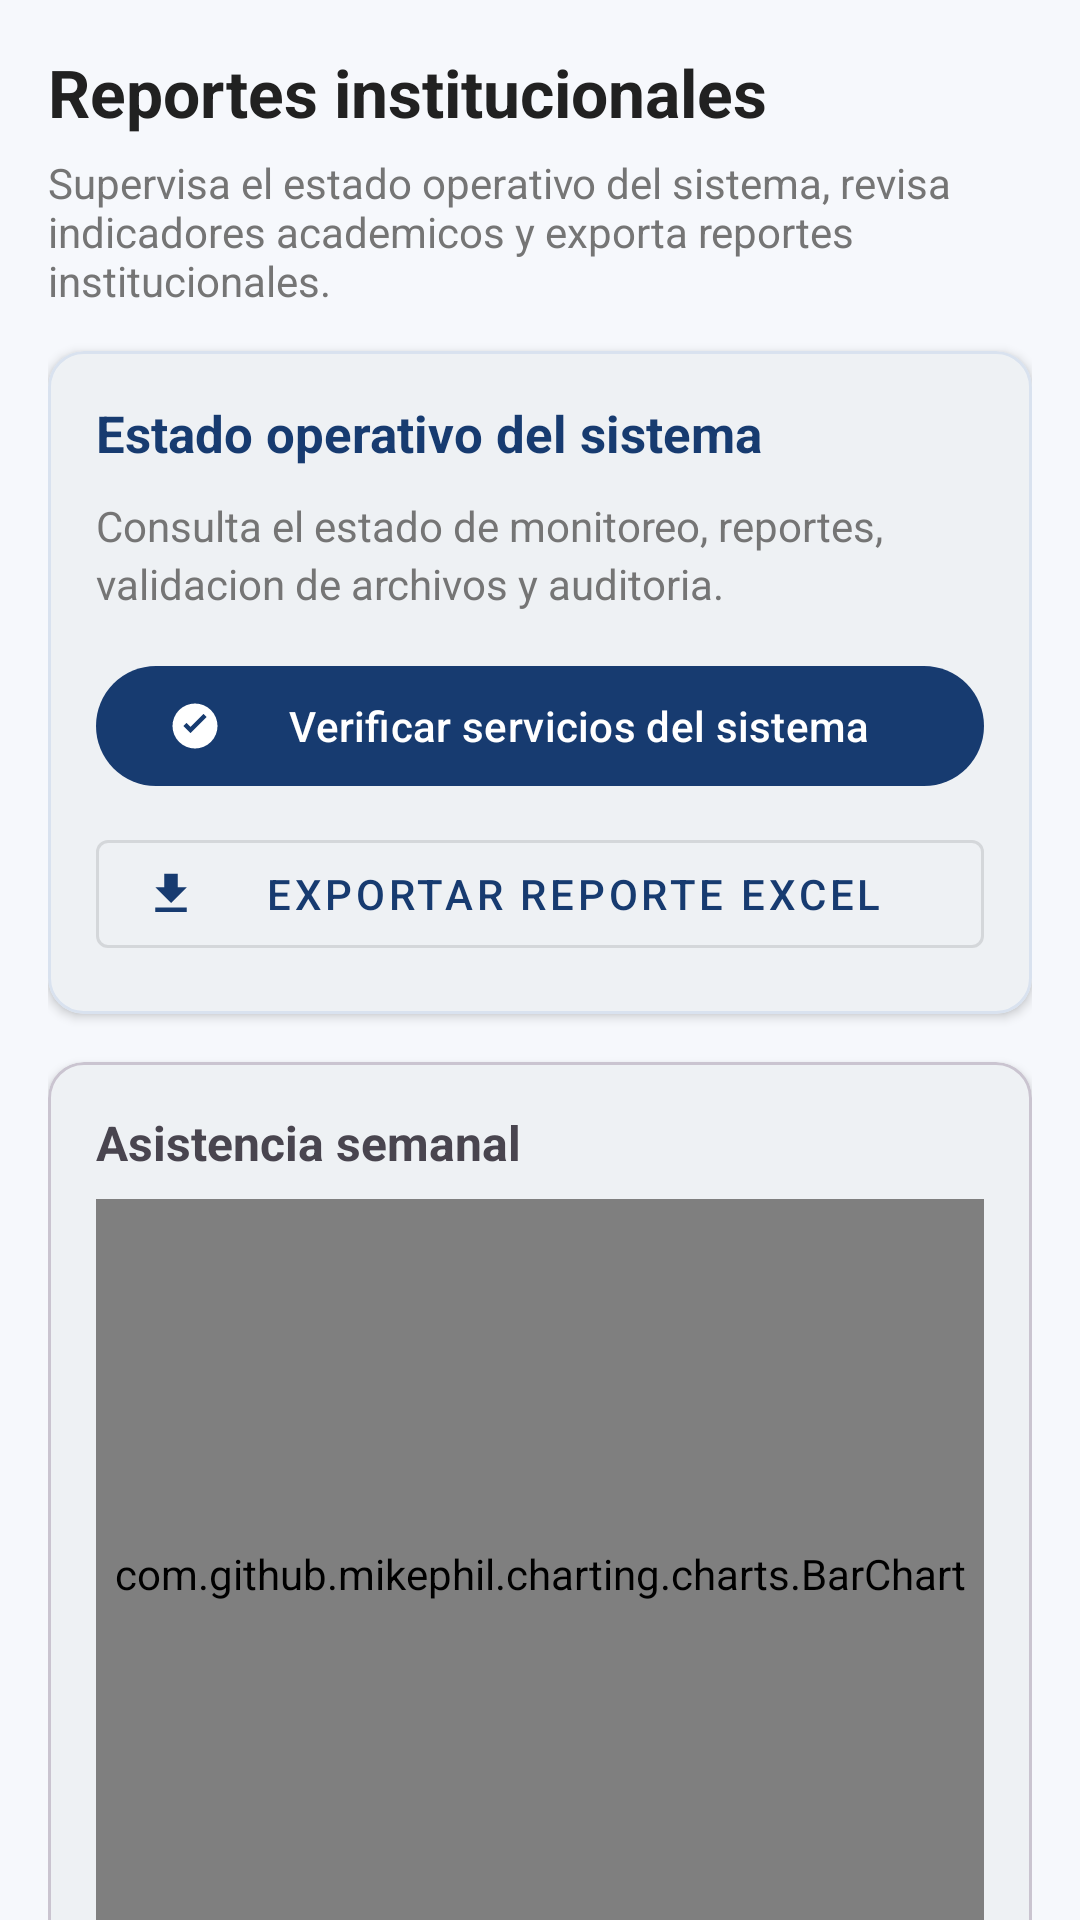

Produce the Android XML layout that renders to this screen, including the resource entries it uses.
<!-- AndroidManifest.xml: application theme Theme.IEPContinental -->
<!-- res/layout/fragment_reports.xml -->
<?xml version="1.0" encoding="utf-8"?>
<androidx.core.widget.NestedScrollView
    xmlns:android="http://schemas.android.com/apk/res/android"
    xmlns:app="http://schemas.android.com/apk/res-auto"
    android:layout_width="match_parent"
    android:layout_height="match_parent"
    android:background="@color/background">

    <LinearLayout
        android:layout_width="match_parent"
        android:layout_height="wrap_content"
        android:orientation="vertical"
        android:padding="16dp">

        <TextView
            android:layout_width="wrap_content"
            android:layout_height="wrap_content"
            android:text="Reportes institucionales"
            android:textSize="22sp"
            android:textStyle="bold"
            android:textColor="@color/text_primary"
            android:layout_marginBottom="6dp" />

        <TextView
            android:layout_width="match_parent"
            android:layout_height="wrap_content"
            android:text="Supervisa el estado operativo del sistema, revisa indicadores academicos y exporta reportes institucionales."
            android:textSize="14sp"
            android:textColor="@color/text_secondary"
            android:layout_marginBottom="14dp" />

        <com.google.android.material.card.MaterialCardView
            android:layout_width="match_parent"
            android:layout_height="wrap_content"
            android:layout_marginBottom="16dp"
            app:cardBackgroundColor="@color/surface"
            app:cardCornerRadius="12dp"
            app:cardElevation="2dp"
            app:strokeColor="@color/card_stroke"
            app:strokeWidth="1dp">

            <LinearLayout
                android:layout_width="match_parent"
                android:layout_height="wrap_content"
                android:orientation="vertical"
                android:padding="16dp">

                <TextView
                    android:layout_width="match_parent"
                    android:layout_height="wrap_content"
                    android:text="Estado operativo del sistema"
                    android:textColor="@color/primary"
                    android:textSize="17sp"
                    android:textStyle="bold" />

                <TextView
                    android:id="@+id/txtJavaResourcesStatus"
                    android:layout_width="match_parent"
                    android:layout_height="wrap_content"
                    android:layout_marginTop="10dp"
                    android:lineSpacingExtra="3dp"
                    android:text="Consulta el estado de monitoreo, reportes, validacion de archivos y auditoria."
                    android:textColor="@color/text_secondary"
                    android:textSize="14sp" />

                <com.google.android.material.button.MaterialButton
                    android:id="@+id/btnTestJavaResources"
                    android:layout_width="match_parent"
                    android:layout_height="wrap_content"
                    android:layout_marginTop="14dp"
                    android:text="Verificar servicios del sistema"
                    app:icon="@drawable/ic_check_circle" />

                <com.google.android.material.button.MaterialButton
                    android:id="@+id/btnExportExcel"
                    style="@style/Widget.MaterialComponents.Button.OutlinedButton"
                    android:layout_width="match_parent"
                    android:layout_height="wrap_content"
                    android:layout_marginTop="8dp"
                    android:text="Exportar reporte Excel"
                    app:icon="@drawable/ic_download" />
            </LinearLayout>
        </com.google.android.material.card.MaterialCardView>

        <com.google.android.material.card.MaterialCardView
            android:layout_width="match_parent"
            android:layout_height="wrap_content"
            app:cardCornerRadius="12dp"
            app:cardElevation="2dp"
            android:layout_marginBottom="16dp">

            <LinearLayout
                android:layout_width="match_parent"
                android:layout_height="wrap_content"
                android:orientation="vertical"
                android:padding="16dp">

                <TextView
                    android:layout_width="wrap_content"
                    android:layout_height="wrap_content"
                    android:text="Asistencia semanal"
                    android:textSize="16sp"
                    android:textStyle="bold" />

                <com.github.mikephil.charting.charts.BarChart
                    android:id="@+id/chartWeeklyAttendance"
                    android:layout_width="match_parent"
                    android:layout_height="250dp"
                    android:layout_marginTop="8dp" />
            </LinearLayout>
        </com.google.android.material.card.MaterialCardView>

        <com.google.android.material.card.MaterialCardView
            android:layout_width="match_parent"
            android:layout_height="wrap_content"
            app:cardCornerRadius="12dp"
            app:cardElevation="2dp"
            android:layout_marginBottom="16dp">

            <LinearLayout
                android:layout_width="match_parent"
                android:layout_height="wrap_content"
                android:orientation="vertical"
                android:padding="16dp">

                <TextView
                    android:layout_width="wrap_content"
                    android:layout_height="wrap_content"
                    android:text="Distribucion de calificaciones"
                    android:textSize="16sp"
                    android:textStyle="bold" />

                <com.github.mikephil.charting.charts.PieChart
                    android:id="@+id/chartGrades"
                    android:layout_width="match_parent"
                    android:layout_height="250dp"
                    android:layout_marginTop="8dp" />
            </LinearLayout>
        </com.google.android.material.card.MaterialCardView>

        <com.google.android.material.card.MaterialCardView
            android:layout_width="match_parent"
            android:layout_height="wrap_content"
            app:cardCornerRadius="12dp"
            app:cardElevation="2dp"
            android:layout_marginBottom="16dp">

            <LinearLayout
                android:layout_width="match_parent"
                android:layout_height="wrap_content"
                android:orientation="vertical"
                android:padding="16dp">

                <TextView
                    android:layout_width="wrap_content"
                    android:layout_height="wrap_content"
                    android:text="Semaforo de riesgo estudiantil"
                    android:textSize="16sp"
                    android:textStyle="bold" />

                <com.github.mikephil.charting.charts.HorizontalBarChart
                    android:id="@+id/chartRisk"
                    android:layout_width="match_parent"
                    android:layout_height="200dp"
                    android:layout_marginTop="8dp" />
            </LinearLayout>
        </com.google.android.material.card.MaterialCardView>
    </LinearLayout>
</androidx.core.widget.NestedScrollView>
<!-- resources referenced by this layout -->
<resources>
  <color name="background">#F6F8FC</color>
  <color name="card_stroke">#D9E2EF</color>
  <color name="primary">#173B70</color>
  <color name="surface">#FFFFFF</color>
  <color name="text_primary">#212121</color>
  <color name="text_secondary">#757575</color>
  <!-- drawable ic_check_circle (drawable) -->
  <?xml version="1.0" encoding="utf-8"?>
  <vector xmlns:android="http://schemas.android.com/apk/res/android"
      android:width="24dp"
      android:height="24dp"
      android:viewportWidth="24"
      android:viewportHeight="24">
      <path
          android:fillColor="@color/primary"
          android:pathData="M12,2A10,10 0,1 0,12 22A10,10 0,0 0,12 2M10,15.2L6.8,12L8.2,10.6L10,12.4L15.8,6.6L17.2,8L10,15.2Z" />
  </vector>
  <!-- drawable ic_download (drawable) -->
  <?xml version="1.0" encoding="utf-8"?>
  <vector xmlns:android="http://schemas.android.com/apk/res/android"
      android:width="24dp"
      android:height="24dp"
      android:viewportWidth="24"
      android:viewportHeight="24">
      <path
          android:fillColor="@color/primary"
          android:pathData="M5,20H19V18H5M19,9H15V3H9V9H5L12,16L19,9Z" />
  </vector>
  <style name="Theme.IEPContinental" parent="Theme.Material3.Light.NoActionBar">
          <item name="colorPrimary">@color/primary</item>
          <item name="colorPrimaryDark">@color/primary_dark</item>
          <item name="colorAccent">@color/secondary</item>
          <item name="colorOnPrimary">@color/text_on_primary</item>
          <item name="colorSecondary">@color/secondary</item>
          <item name="colorOnSecondary">@color/text_on_secondary</item>
          <item name="android:colorBackground">@color/background</item>
          <item name="colorSurface">@color/surface</item>
          <item name="colorError">@color/error</item>
          <item name="android:statusBarColor">@color/primary_dark</item>
          <item name="android:navigationBarColor">@color/surface</item>
      </style>
  <color name="primary_dark">#0B2346</color>
  <color name="secondary">#FFC31A</color>
  <color name="text_on_primary">#FFFFFF</color>
  <color name="text_on_secondary">#FFFFFF</color>
  <color name="error">#F44336</color>
</resources>
